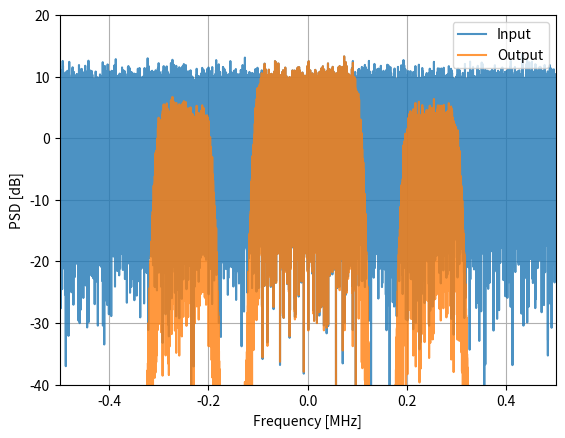

The script that saved this image: (Note: this script raises an exception after producing the figure.)
if False:
    import matplotlib.pyplot as plt
    import numpy as np
    from scipy import signal

    num_taps = 51
    cut_off = 3000  # Hz
    sample_rate = 32000  # Hz

    # create our low pass filter
    h = signal.firwin(num_taps, cut_off, fs=sample_rate)

    # plot the impulse response
    plt.plot(h, '.-')
    plt.show()

    # plot the frequency response
    H = np.abs(np.fft.fft(h, 1024))  # take the 1024-point FFT and magnitude
    H = np.fft.fftshift(H)  # make 0 Hz in the center
    w = np.linspace(-sample_rate / 2, sample_rate / 2, len(H))  # x axis
    plt.plot(w, H, '.-')
    plt.show()

    # (h was found using the first code snippet)

    # Shift the filter in frequency by multiplying by exp(j*2*pi*f0*t)
    f0 = 10e3  # amount we will shift
    Ts = 1.0 / sample_rate  # sample period
    t = np.arange(0.0, Ts * len(h), Ts)  # time vector. args are (start, stop, step)
    exponential = np.exp(2j * np.pi * f0 * t)  # this is essentially a complex sine wave

    h_band_pass = h * exponential  # do the shift

    # plot impulse response
    plt.subplot(121)
    plt.plot(np.real(h_band_pass), '.-')
    plt.plot(np.imag(h_band_pass), '.-')
    plt.legend(['real', 'imag'], loc=1)

    # plot the frequency response
    H = np.abs(np.fft.fft(h_band_pass, 1024))  # take the 1024-point FFT and magnitude
    H = np.fft.fftshift(H)  # make 0 Hz in the center
    w = np.linspace(-sample_rate / 2, sample_rate / 2, len(H))  # x axis
    plt.subplot(122)
    plt.plot(w, H, '.-')
    plt.xlabel('Frequency [Hz]')
    plt.show()

# comparing different convolution methods
if False:
    import numpy as np
    from scipy.signal import firwin2, convolve, fftconvolve, lfilter

    # Create a test signal, we'll use Gaussian noise
    sample_rate = 1e6 # Hz
    N = 1000 # samples to simulate
    x = np.random.randn(N) + 1j * np.random.randn(N)

    # Create an FIR filter, same one as 2nd example above
    freqs = [0, 100e3, 110e3, 190e3, 200e3, 300e3, 310e3, 500e3]
    gains = [1, 1,     0,     0,     0.5,   0.5,   0,     0]
    h2 = firwin2(101, freqs, gains, fs=sample_rate)

    # Apply filter using the four different methods
    x_numpy = np.convolve(h2, x)
    x_scipy = convolve(h2, x) # scipys convolve
    x_fft_convolve = fftconvolve(h2, x)
    x_lfilter = lfilter(h2, 1, x) # 2nd arg is always 1 for FIR filters

    # Prove they are all giving the same output
    print(x_numpy[0:2])
    print(x_scipy[0:2])
    print(x_fft_convolve[0:2])
    print(x_lfilter[0:2])

# Make plot comparing methods using different taps
if False:
    import numpy as np
    from scipy.signal import firwin2, convolve, fftconvolve, lfilter
    import matplotlib.pyplot as plt
    import time
    #taps_sizes = np.logspace(1, 3, num=100) # 10**x is the start/stop
    taps_sizes = np.linspace(10, 10000, num=100)
    N = 100000 # signal length
    #N = 1000 # signal length
    x = np.random.randn(N) + 1j * np.random.randn(N) # complex signal
    results = np.zeros((4, len(taps_sizes)))
    for method_i in range(4):
        for i in range(len(taps_sizes)):
            h = np.random.randn(int(taps_sizes[i])) # real taps
            num_trials = int(10000 / taps_sizes[i])
            #num_trials = int(1000000 / taps_sizes[i])
            start_t = time.time()
            if method_i == 0:
                for ii in range(num_trials):
                    _ = np.convolve(h, x)
            elif method_i == 1:
                for ii in range(num_trials):
                    _ = convolve(h, x)
            elif method_i == 2:
                for ii in range(num_trials):
                    _ = fftconvolve(h, x)
            elif method_i == 3:
                for ii in range(num_trials):
                    _ = lfilter(h, 1, x)
            results[method_i, i] = (time.time() - start_t)/num_trials*1e3 # in ms
    
    # Lots of folks use semilogx, but its nice to see the linear aspect
    plt.plot(taps_sizes, results[0,:], '.-')
    plt.plot(taps_sizes, results[1,:], '.-')
    plt.plot(taps_sizes, results[2,:], '.-')
    plt.plot(taps_sizes, results[3,:], '.-')
    plt.title('Input Signal Length: ' + str(N) + ' samples')
    plt.xlabel('Number of taps')
    plt.ylabel('Time per call (ms)')
    plt.legend(['np.convolve', 'scipy.signal.convolve', 'scipy.signal.fftconvolve', 'scipy.signal.lfilter'])
    plt.savefig('../_images/convolve_comparison_'+str(N)+'.svg', bbox_inches='tight')
    plt.show()

if True:
    import numpy as np
    from scipy.signal import firwin2, fftconvolve
    import matplotlib.pyplot as plt
    import time
    sample_rate = 1e6
    freqs = [0, 100e3, 110e3, 190e3, 200e3, 300e3, 310e3, 500e3]
    gains = [1, 1,     0,     0,     0.5,   0.5,   0,     0]
    h2 = firwin2(101, freqs, gains, fs=sample_rate)

    # COPY THE CODE STARTING HERE
   
    # (h2 was created above)

    # Simulate signal comprising of Gaussian noise
    N = 100000 # signal length
    x = np.random.randn(N) + 1j * np.random.randn(N) # complex signal

    # Save PSD of the input signal
    PSD_input = 10*np.log10(np.fft.fftshift(np.abs(np.fft.fft(x))**2)/len(x))

    # Apply filter
    x = fftconvolve(x, h2, 'same')

    # Look at PSD of the output signal
    PSD_output = 10*np.log10(np.fft.fftshift(np.abs(np.fft.fft(x))**2)/len(x))
    f = np.linspace(-sample_rate/2/1e6, sample_rate/2/1e6, len(PSD_output))
    plt.plot(f, PSD_input, alpha=0.8)
    plt.plot(f, PSD_output, alpha=0.8)
    plt.xlabel('Frequency [MHz]')
    plt.ylabel('PSD [dB]')
    plt.axis([sample_rate/-2/1e6, sample_rate/2/1e6, -40, 20])
    plt.legend(['Input', 'Output'], loc=1)
    plt.grid()
    plt.savefig('../_images/fftconvolve.svg', bbox_inches='tight')
    plt.show()
